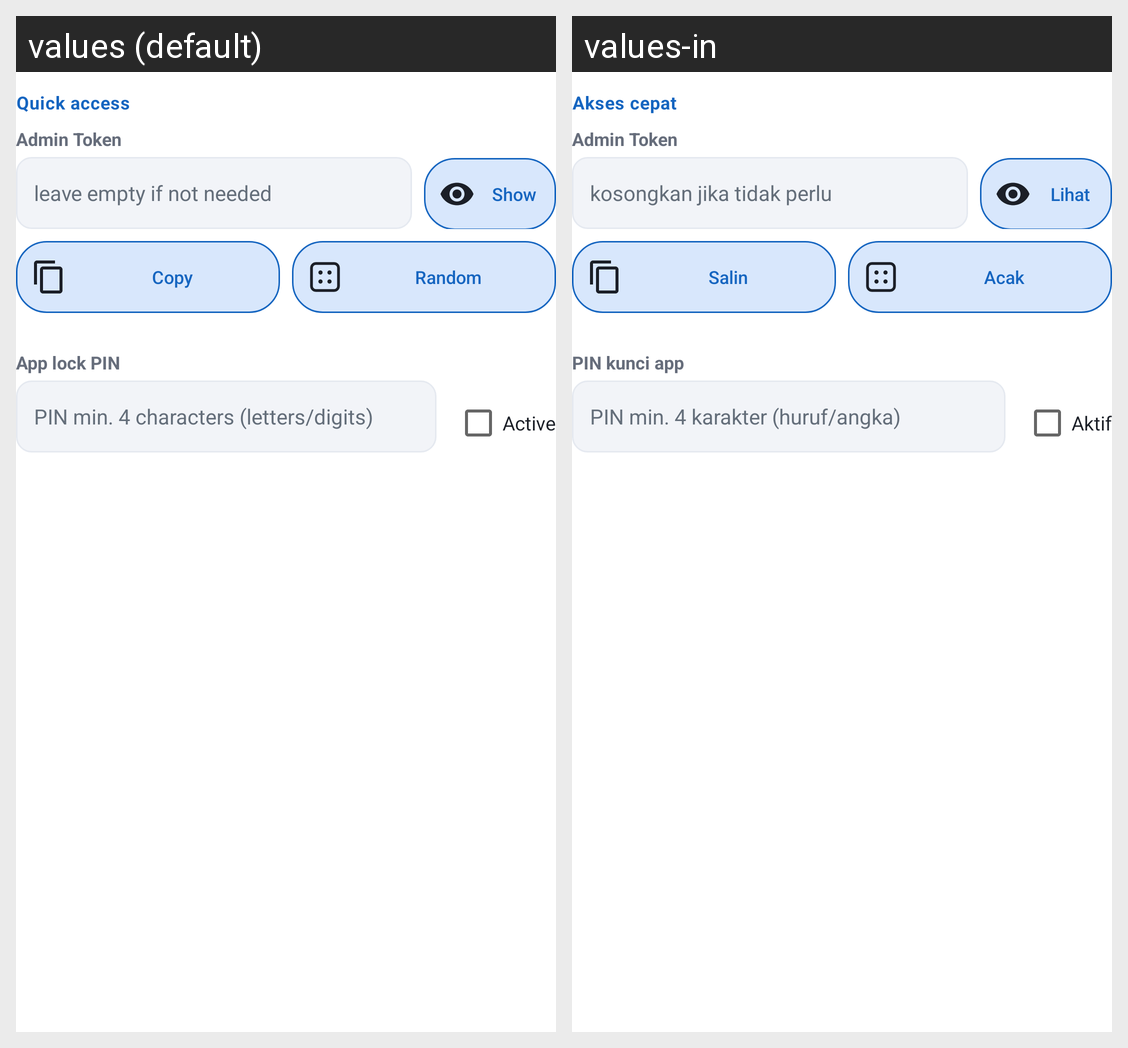

Here is an Android app screen in its default locale and in the app's own translations. Write out the translated-string differences for the strings that appear on this screen.
Android screen res/layout/main_card_security.xml rendered under 2 locales, left to right: values (default), values-in. Device: Nexus 5 (rendered at 1080×1920; each locale shown at half size, 540×960, under a caption strip naming it); theme Theme.MaterialComponents.DayNight.NoActionBar.
Strings drawn on this screen, with the default value and each locale's value (text and hints the layout hard-codes, and strings that could not be matched under every locale, appear in the picture but are not listed):

sub_akses_cepat
  values: Quick access
  values-in: Akses cepat

admin_token
  values: Admin Token
  values-in: Admin Token

admin_token_hint
  values: leave empty if not needed
  values-in: kosongkan jika tidak perlu

show
  values: Show
  values-in: Lihat

copy
  values: Copy
  values-in: Salin

acak
  values: Random
  values-in: Acak

pin_label
  values: App lock PIN
  values-in: PIN kunci app

pin_hint
  values: PIN min. 4 characters (letters/digits)
  values-in: PIN min. 4 karakter (huruf/angka)

active
  values: Active
  values-in: Aktif
